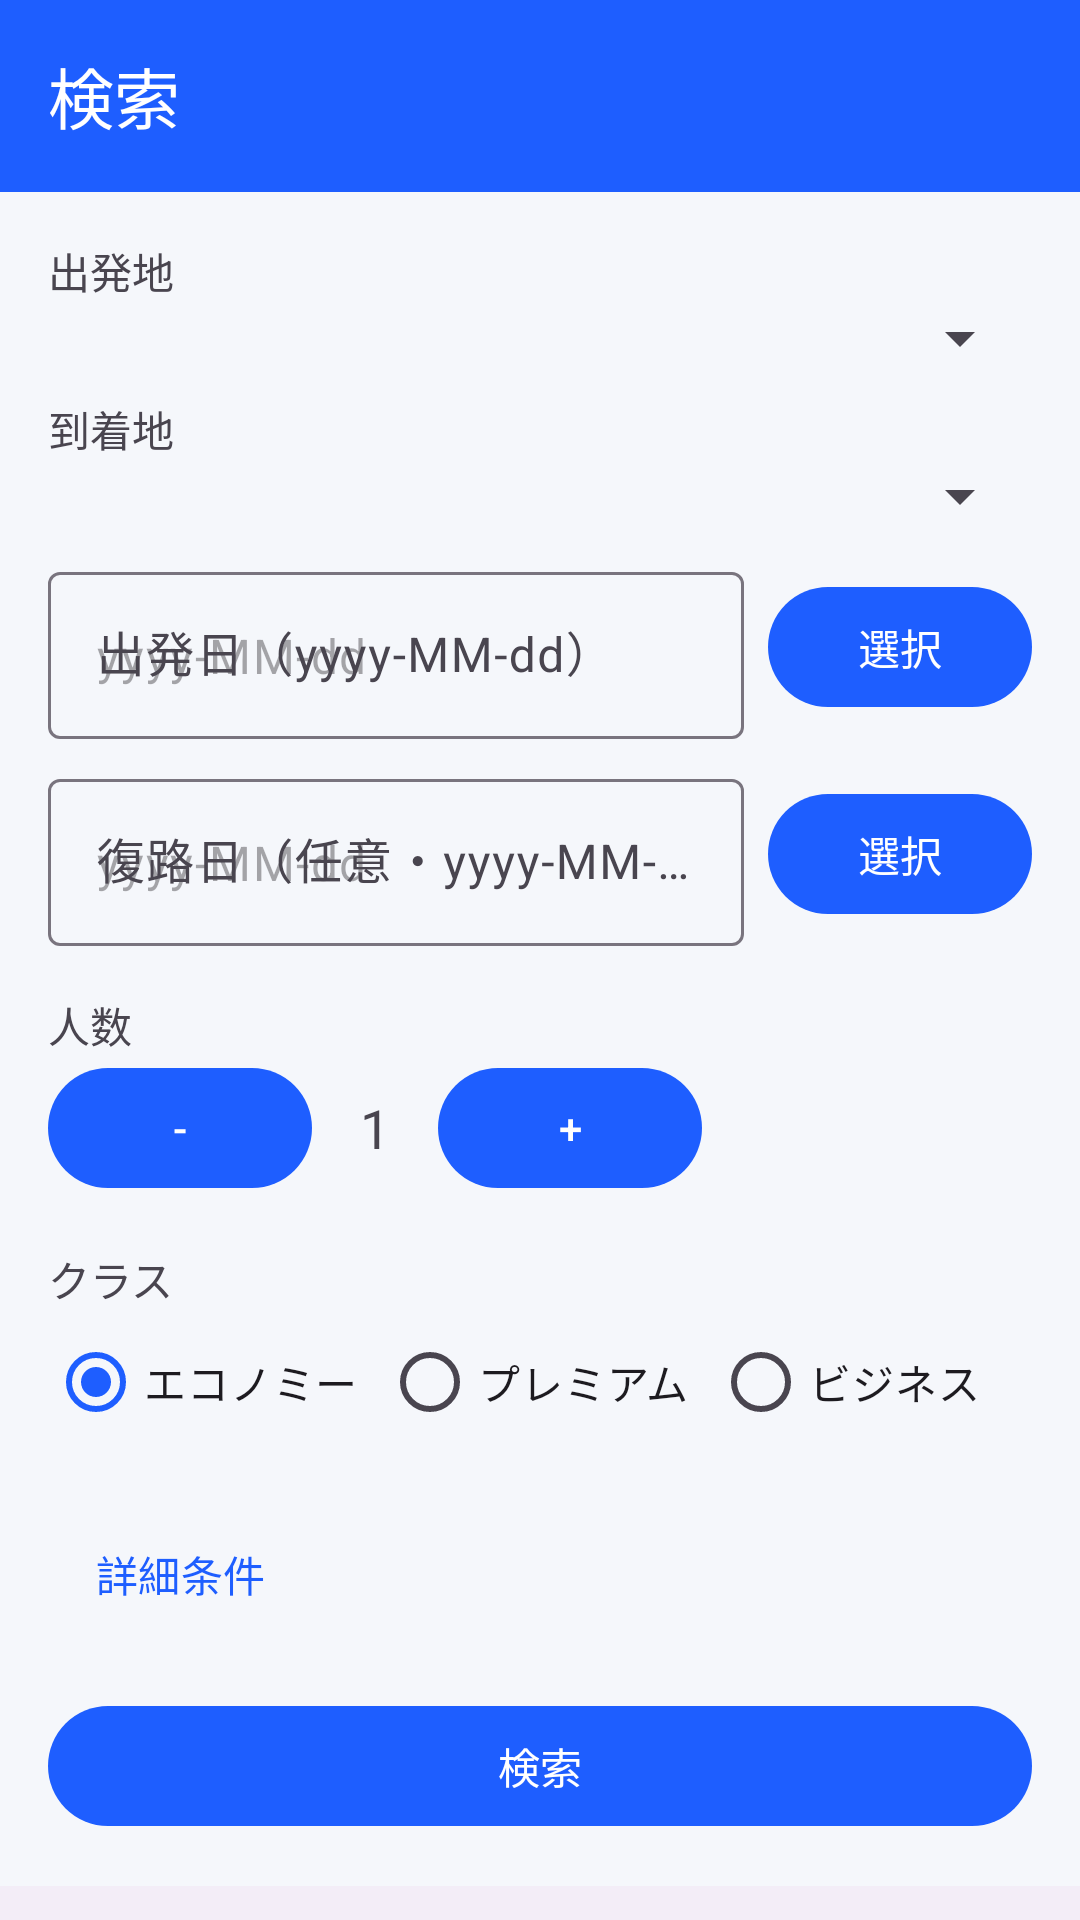

Layout XML and referenced resources for this Android screen:
<!-- AndroidManifest.xml: application theme Theme.SkyBook -->
<!-- res/layout/activity_search.xml -->
<?xml version="1.0" encoding="utf-8"?>
<ScrollView xmlns:android="http://schemas.android.com/apk/res/android"
    xmlns:app="http://schemas.android.com/apk/res-auto"
    android:layout_width="match_parent"
    android:layout_height="match_parent"
    android:fillViewport="true">

    <LinearLayout
        android:layout_width="match_parent"
        android:layout_height="wrap_content"
        android:orientation="vertical">

        <com.google.android.material.appbar.MaterialToolbar
            android:id="@+id/search_toolbar"
            android:layout_width="match_parent"
            android:layout_height="wrap_content"
            android:minHeight="?attr/actionBarSize"
            android:background="?attr/colorPrimary"
            app:title="検索"
            app:titleTextColor="@android:color/white" />

        <TextView
            android:layout_width="wrap_content"
            android:layout_height="wrap_content"
            android:layout_marginStart="16dp"
            android:layout_marginTop="16dp"
            android:text="出発地" />

        <Spinner
            android:id="@+id/search_from"
            android:layout_width="match_parent"
            android:layout_height="wrap_content"
            android:layout_marginStart="16dp"
            android:layout_marginEnd="16dp"
            android:contentDescription="出発地" />

        <TextView
            android:layout_width="wrap_content"
            android:layout_height="wrap_content"
            android:layout_marginStart="16dp"
            android:layout_marginTop="8dp"
            android:text="到着地" />

        <Spinner
            android:id="@+id/search_to"
            android:layout_width="match_parent"
            android:layout_height="wrap_content"
            android:layout_marginStart="16dp"
            android:layout_marginEnd="16dp"
            android:contentDescription="到着地" />

        <TextView
            android:id="@+id/search_to_error"
            android:layout_width="match_parent"
            android:layout_height="wrap_content"
            android:layout_marginStart="16dp"
            android:layout_marginEnd="16dp"
            android:textColor="#D32F2F"
            android:visibility="gone" />

        <LinearLayout
            android:layout_width="match_parent"
            android:layout_height="wrap_content"
            android:layout_marginTop="8dp"
            android:orientation="horizontal"
            android:gravity="center_vertical">

            <com.google.android.material.textfield.TextInputLayout
                android:id="@+id/search_depart_layout"
                android:layout_width="0dp"
                android:layout_height="wrap_content"
                android:layout_weight="1"
                android:layout_marginStart="16dp"
                android:hint="出発日（yyyy-MM-dd）">

                <com.google.android.material.textfield.TextInputEditText
                    android:id="@+id/search_depart"
                    android:layout_width="match_parent"
                    android:layout_height="wrap_content"
                    android:inputType="date"
                    android:hint="yyyy-MM-dd"
                    android:contentDescription="出発日" />

            </com.google.android.material.textfield.TextInputLayout>

            <com.google.android.material.button.MaterialButton
                android:id="@+id/search_depart_pick"
                android:layout_width="wrap_content"
                android:layout_height="wrap_content"
                android:layout_marginStart="8dp"
                android:layout_marginEnd="16dp"
                android:text="選択"
                android:contentDescription="出発日を選択" />

        </LinearLayout>

        <TextView
            android:id="@+id/search_depart_error"
            android:layout_width="match_parent"
            android:layout_height="wrap_content"
            android:layout_marginStart="16dp"
            android:layout_marginEnd="16dp"
            android:textColor="#D32F2F"
            android:visibility="gone" />

        <LinearLayout
            android:layout_width="match_parent"
            android:layout_height="wrap_content"
            android:layout_marginTop="8dp"
            android:orientation="horizontal"
            android:gravity="center_vertical">

            <com.google.android.material.textfield.TextInputLayout
                android:id="@+id/search_return_layout"
                android:layout_width="0dp"
                android:layout_height="wrap_content"
                android:layout_weight="1"
                android:layout_marginStart="16dp"
                android:hint="復路日（任意・yyyy-MM-dd）">

                <com.google.android.material.textfield.TextInputEditText
                    android:id="@+id/search_return"
                    android:layout_width="match_parent"
                    android:layout_height="wrap_content"
                    android:inputType="date"
                    android:hint="yyyy-MM-dd"
                    android:contentDescription="復路日" />

            </com.google.android.material.textfield.TextInputLayout>

            <com.google.android.material.button.MaterialButton
                android:id="@+id/search_return_pick"
                android:layout_width="wrap_content"
                android:layout_height="wrap_content"
                android:layout_marginStart="8dp"
                android:layout_marginEnd="16dp"
                android:text="選択"
                android:contentDescription="復路日を選択" />

        </LinearLayout>

        <TextView
            android:id="@+id/search_return_error"
            android:layout_width="match_parent"
            android:layout_height="wrap_content"
            android:layout_marginStart="16dp"
            android:layout_marginEnd="16dp"
            android:textColor="#D32F2F"
            android:visibility="gone" />

        <TextView
            android:layout_width="wrap_content"
            android:layout_height="wrap_content"
            android:layout_marginStart="16dp"
            android:layout_marginTop="16dp"
            android:text="人数" />

        <LinearLayout
            android:layout_width="wrap_content"
            android:layout_height="wrap_content"
            android:layout_marginStart="16dp"
            android:orientation="horizontal"
            android:gravity="center_vertical">

            <com.google.android.material.button.MaterialButton
                android:id="@+id/search_adults_minus"
                android:layout_width="wrap_content"
                android:layout_height="wrap_content"
                android:text="-"
                android:contentDescription="人数を減らす" />

            <TextView
                android:id="@+id/search_adults"
                android:layout_width="wrap_content"
                android:layout_height="wrap_content"
                android:layout_marginStart="16dp"
                android:layout_marginEnd="16dp"
                android:textSize="18sp"
                android:text="1"
                android:contentDescription="人数" />

            <com.google.android.material.button.MaterialButton
                android:id="@+id/search_adults_plus"
                android:layout_width="wrap_content"
                android:layout_height="wrap_content"
                android:text="+"
                android:contentDescription="人数を増やす" />

        </LinearLayout>

        <TextView
            android:layout_width="wrap_content"
            android:layout_height="wrap_content"
            android:layout_marginStart="16dp"
            android:layout_marginTop="16dp"
            android:text="クラス" />

        <RadioGroup
            android:id="@+id/search_class"
            android:layout_width="match_parent"
            android:layout_height="wrap_content"
            android:layout_marginStart="16dp"
            android:orientation="horizontal">

            <RadioButton
                android:id="@+id/search_class_economy"
                android:layout_width="wrap_content"
                android:layout_height="wrap_content"
                android:checked="true"
                android:text="エコノミー"
                android:contentDescription="エコノミー" />

            <RadioButton
                android:id="@+id/search_class_premium"
                android:layout_width="wrap_content"
                android:layout_height="wrap_content"
                android:layout_marginStart="8dp"
                android:text="プレミアム"
                android:contentDescription="プレミアム" />

            <RadioButton
                android:id="@+id/search_class_business"
                android:layout_width="wrap_content"
                android:layout_height="wrap_content"
                android:layout_marginStart="8dp"
                android:text="ビジネス"
                android:contentDescription="ビジネス" />

        </RadioGroup>

        <com.google.android.material.button.MaterialButton
            android:id="@+id/search_advanced_toggle"
            style="@style/Widget.Material3.Button.TextButton"
            android:layout_width="wrap_content"
            android:layout_height="wrap_content"
            android:layout_marginStart="16dp"
            android:layout_marginTop="16dp"
            android:text="詳細条件"
            android:contentDescription="詳細条件を開閉する" />

        <LinearLayout
            android:id="@+id/search_advanced_panel"
            android:layout_width="match_parent"
            android:layout_height="wrap_content"
            android:orientation="vertical"
            android:visibility="gone">

            <CheckBox
                android:id="@+id/search_direct_only"
                android:layout_width="wrap_content"
                android:layout_height="wrap_content"
                android:layout_marginStart="16dp"
                android:text="直行便のみ"
                android:contentDescription="直行便のみ" />

            <com.google.android.material.textfield.TextInputLayout
                android:id="@+id/search_max_price_layout"
                android:layout_width="match_parent"
                android:layout_height="wrap_content"
                android:layout_marginStart="16dp"
                android:layout_marginEnd="16dp"
                android:layout_marginTop="8dp"
                android:hint="上限価格（5000〜100000・任意）">

                <com.google.android.material.textfield.TextInputEditText
                    android:id="@+id/search_max_price"
                    android:layout_width="match_parent"
                    android:layout_height="wrap_content"
                    android:inputType="number"
                    android:contentDescription="上限価格" />

            </com.google.android.material.textfield.TextInputLayout>

            <TextView
                android:id="@+id/search_max_price_error"
                android:layout_width="match_parent"
                android:layout_height="wrap_content"
                android:layout_marginStart="16dp"
                android:layout_marginEnd="16dp"
                android:textColor="#D32F2F"
                android:visibility="gone" />

        </LinearLayout>

        <com.google.android.material.button.MaterialButton
            android:id="@+id/search_submit"
            android:layout_width="match_parent"
            android:layout_height="wrap_content"
            android:layout_margin="16dp"
            android:text="検索"
            android:contentDescription="検索" />

        <com.google.android.material.bottomnavigation.BottomNavigationView
            android:id="@+id/bottom_nav"
            android:layout_width="match_parent"
            android:layout_height="wrap_content"
            app:menu="@menu/bottom_nav"
            android:contentDescription="下部ナビゲーション" />

    </LinearLayout>

</ScrollView>
<!-- resources referenced by this layout -->
<resources>
  <style name="Theme.SkyBook" parent="Theme.Material3.DayNight.NoActionBar">
          <item name="colorPrimary">@color/skybook_primary</item>
          <item name="colorPrimaryVariant">@color/skybook_primary_dark</item>
          <item name="android:windowBackground">@color/skybook_bg</item>
      </style>
  <color name="skybook_primary">#1E5EFF</color>
  <color name="skybook_primary_dark">#1440B8</color>
  <color name="skybook_bg">#F5F7FB</color>
</resources>
